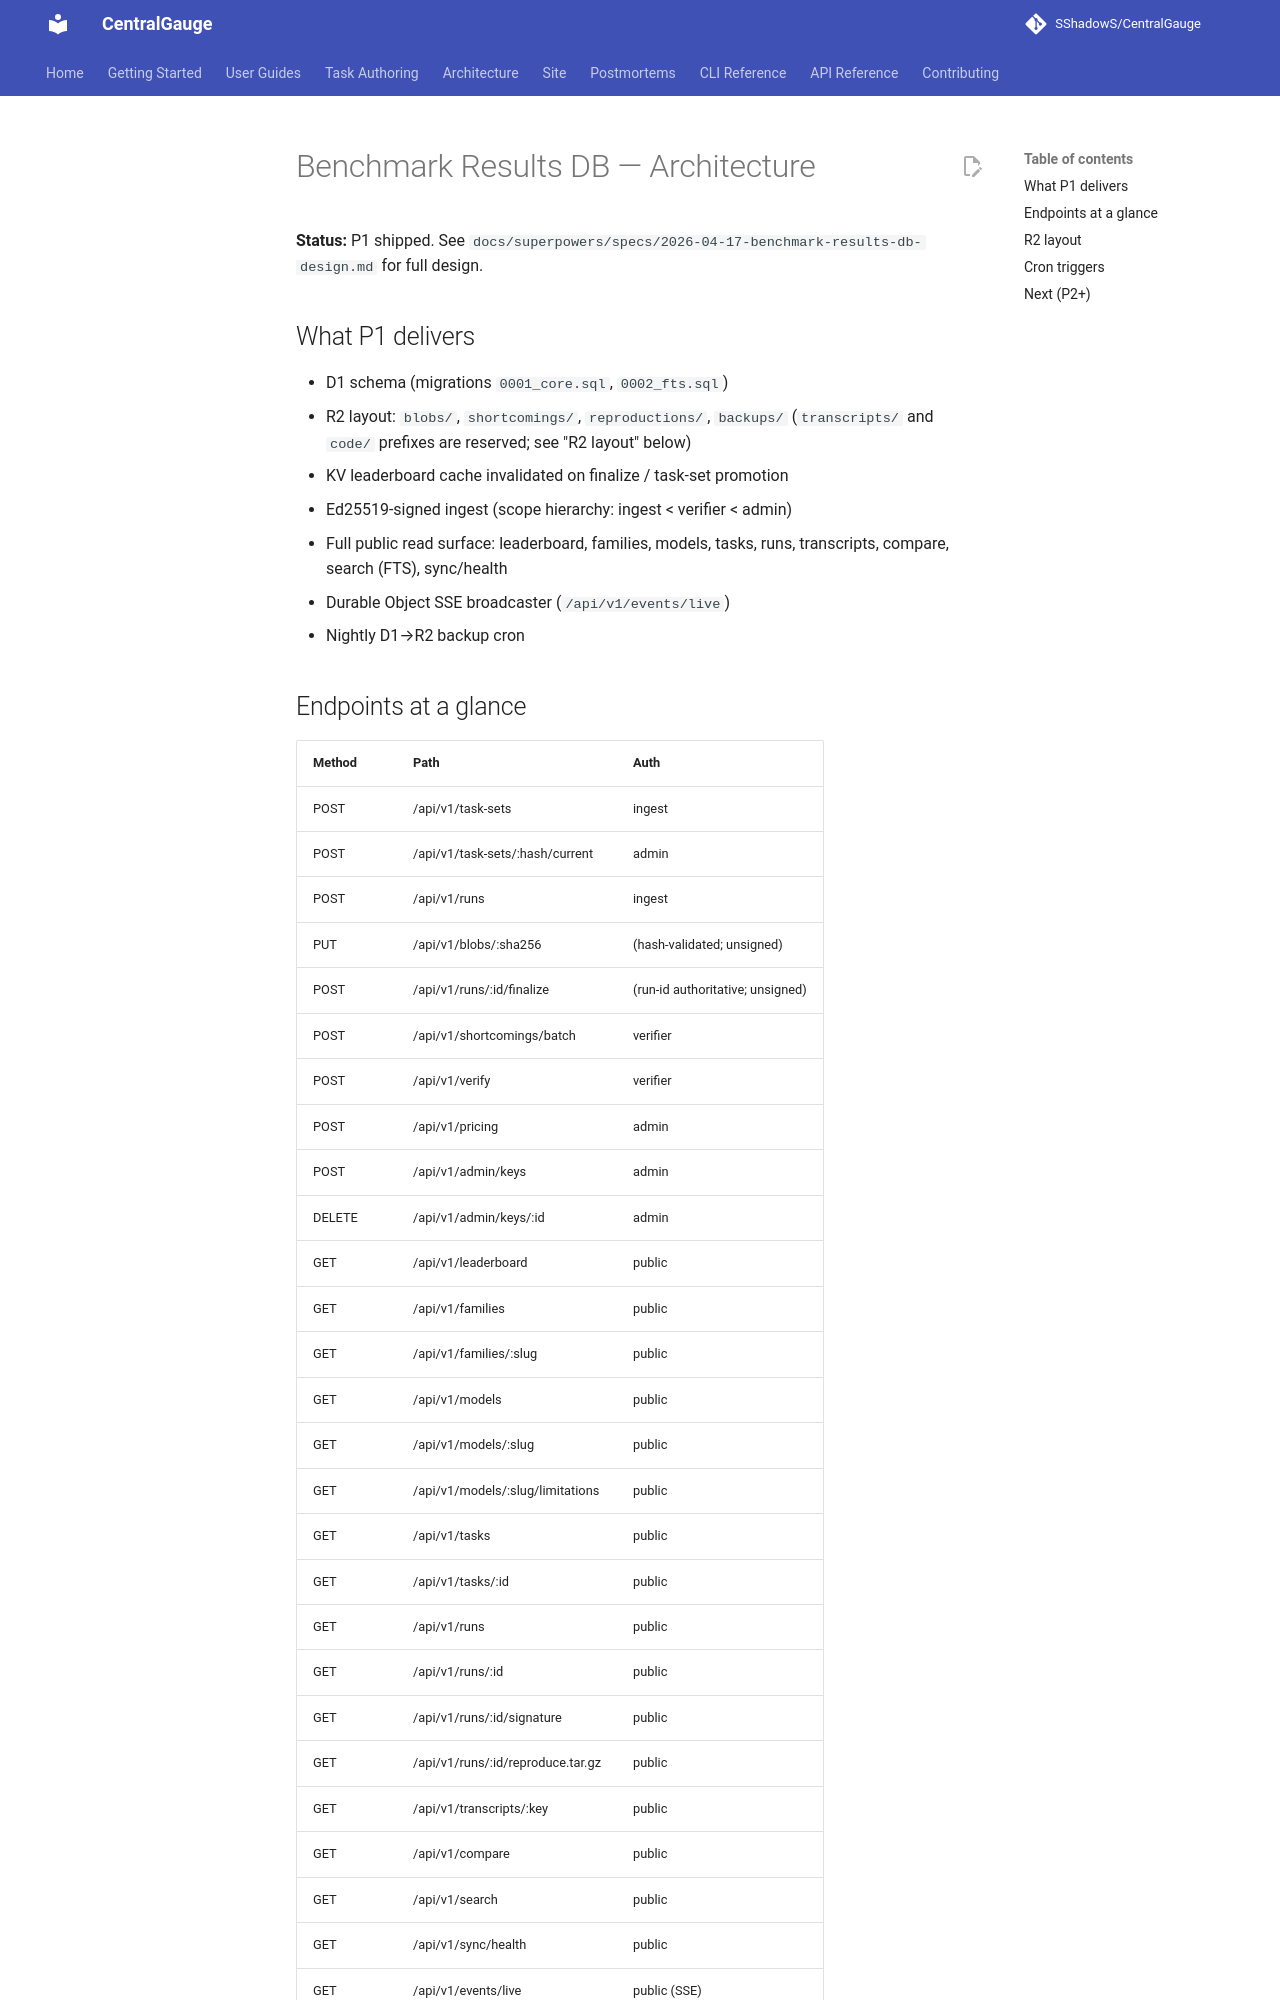

repository: SShadowS/CentralGauge · page: architecture/results-db/index.html · generator: mkdocs

# Benchmark Results DB — Architecture

**Status:** P1 shipped. See `docs/superpowers/specs/2026-04-17-benchmark-results-db-design.md` for full design.

## What P1 delivers

- D1 schema (migrations `0001_core.sql`, `0002_fts.sql`)
- R2 layout: `blobs/`, `shortcomings/`, `reproductions/`, `backups/`
  (`transcripts/` and `code/` prefixes are reserved; see "R2 layout" below)
- KV leaderboard cache invalidated on finalize / task-set promotion
- Ed25519-signed ingest (scope hierarchy: ingest < verifier < admin)
- Full public read surface: leaderboard, families, models, tasks, runs,
  transcripts, compare, search (FTS), sync/health
- Durable Object SSE broadcaster (`/api/v1/events/live`)
- Nightly D1→R2 backup cron

## Endpoints at a glance

| Method | Path                              | Auth                             |
| ------ | --------------------------------- | -------------------------------- |
| POST   | /api/v1/task-sets                 | ingest                           |
| POST   | /api/v1/task-sets/:hash/current   | admin                            |
| POST   | /api/v1/runs                      | ingest                           |
| PUT    | /api/v1/blobs/:sha256             | (hash-validated; unsigned)       |
| POST   | /api/v1/runs/:id/finalize         | (run-id authoritative; unsigned) |
| POST   | /api/v1/shortcomings/batch        | verifier                         |
| POST   | /api/v1/verify                    | verifier                         |
| POST   | /api/v1/pricing                   | admin                            |
| POST   | /api/v1/admin/keys                | admin                            |
| DELETE | /api/v1/admin/keys/:id            | admin                            |
| GET    | /api/v1/leaderboard               | public                           |
| GET    | /api/v1/families                  | public                           |
| GET    | /api/v1/families/:slug            | public                           |
| GET    | /api/v1/models                    | public                           |
| GET    | /api/v1/models/:slug              | public                           |
| GET    | /api/v1/models/:slug/limitations  | public                           |
| GET    | /api/v1/tasks                     | public                           |
| GET    | /api/v1/tasks/:id                 | public                           |
| GET    | /api/v1/runs                      | public                           |
| GET    | /api/v1/runs/:id                  | public                           |
| GET    | /api/v1/runs/:id/signature        | public                           |
| GET    | /api/v1/runs/:id/reproduce.tar.gz | public                           |
| GET    | /api/v1/transcripts/:key          | public                           |
| GET    | /api/v1/compare                   | public                           |
| GET    | /api/v1/search                    | public                           |
| GET    | /api/v1/sync/health               | public                           |
| GET    | /api/v1/events/live               | public (SSE)                     |
